Run: headless pygame with SDL's dummy video driver; simulated clock (each Clock.tick advances the game by its frame time, no real sleeping); random seed 0; keys injected as events and as key.get_pressed() state; no mouse input.
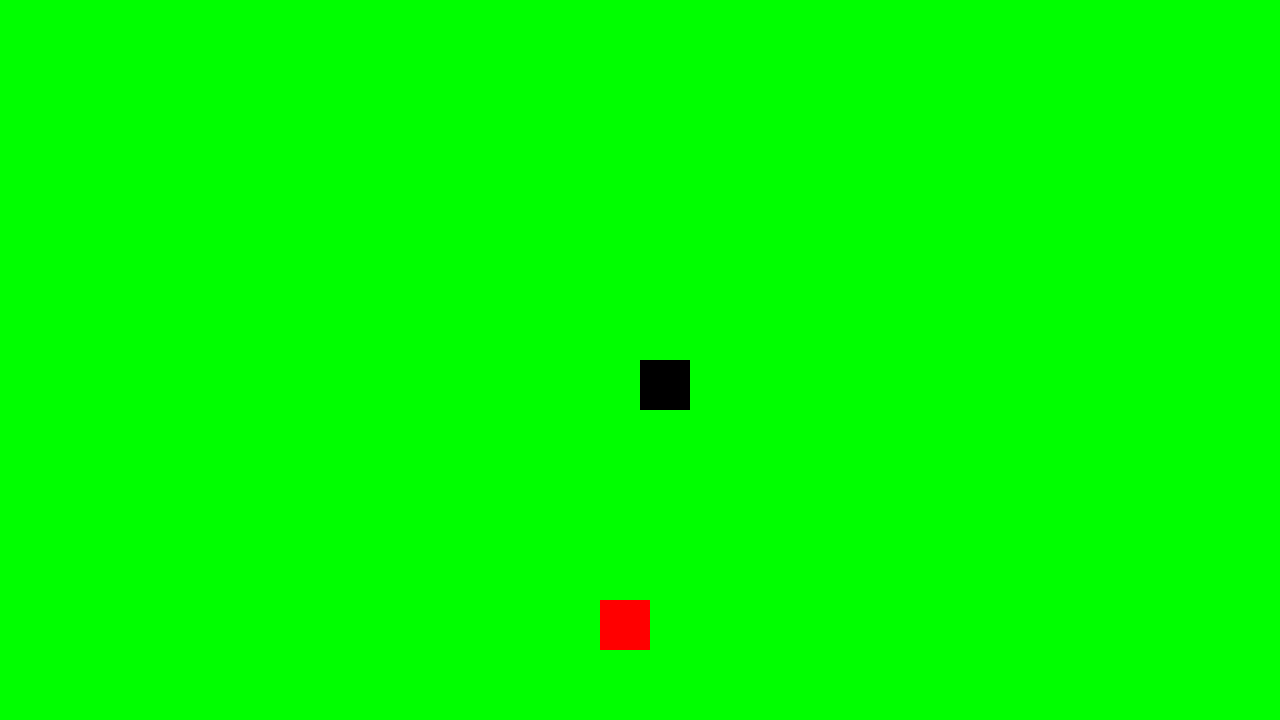
Frame 1 of 4 · flips 1–60 · no input
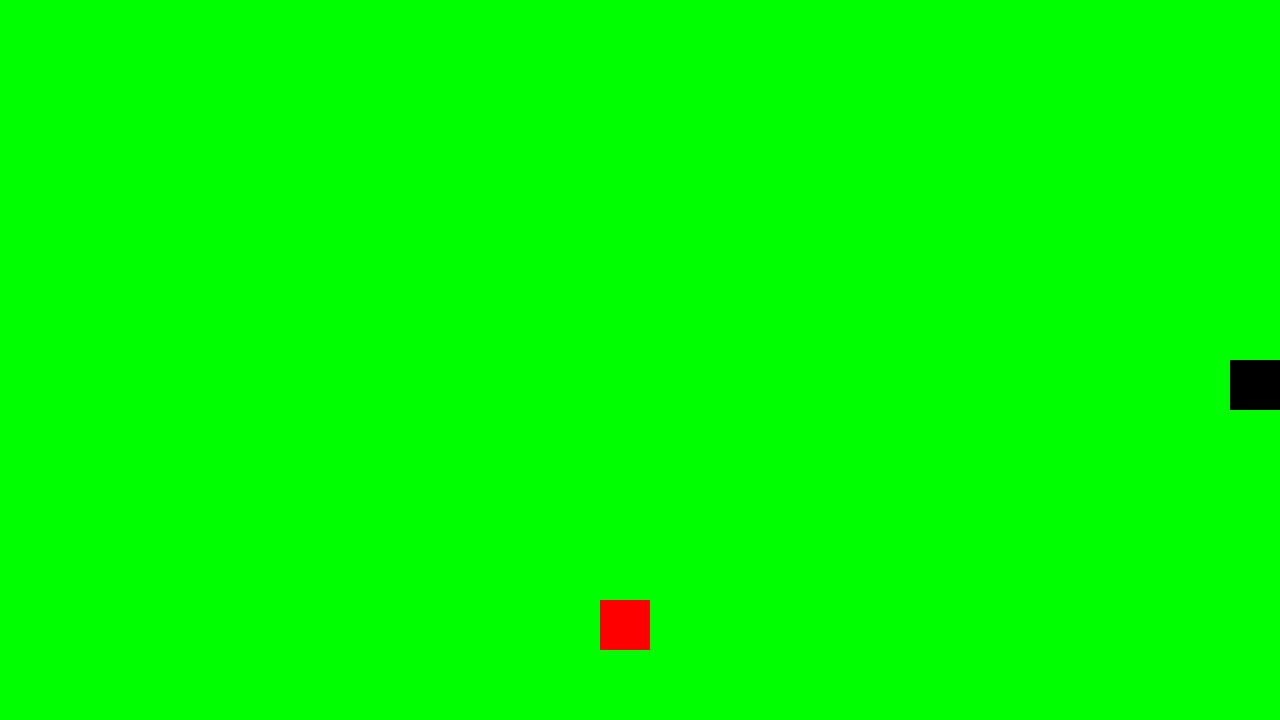
Frame 2 of 4 · flips 61–180 · tapped SPACE, RETURN · held RIGHT (→), D
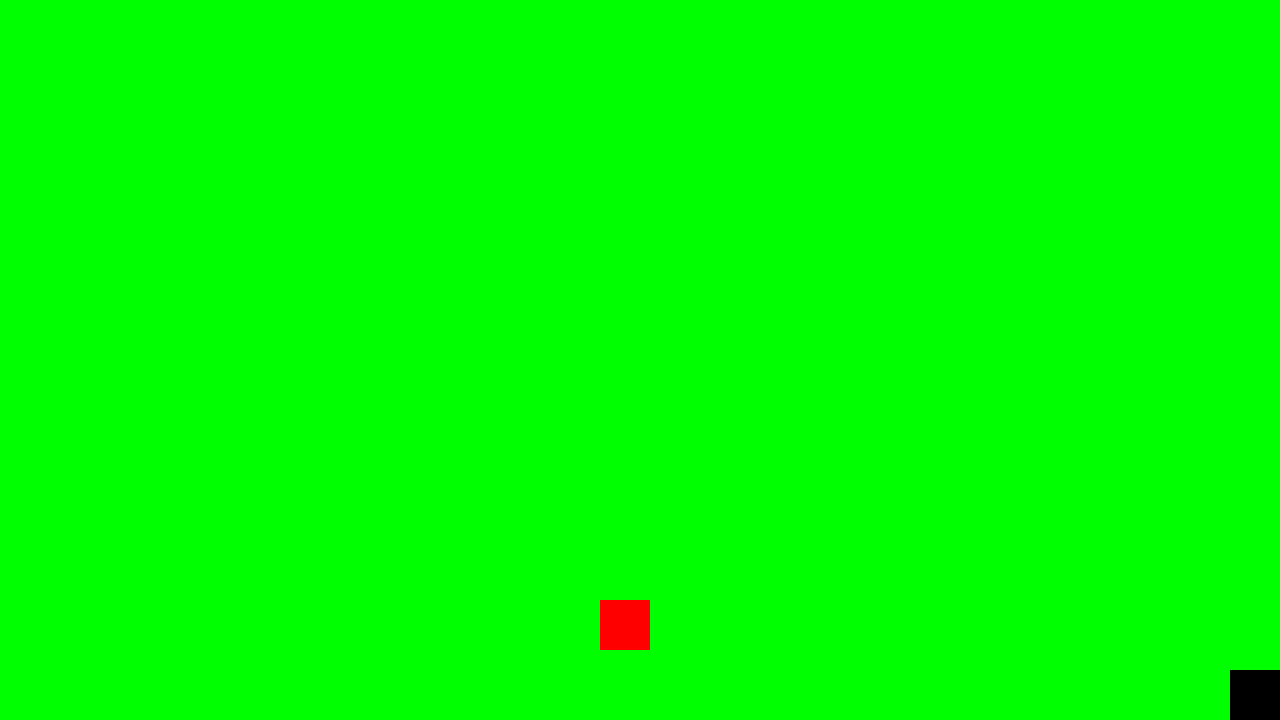
Frame 3 of 4 · flips 181–300 · held DOWN (↓), S
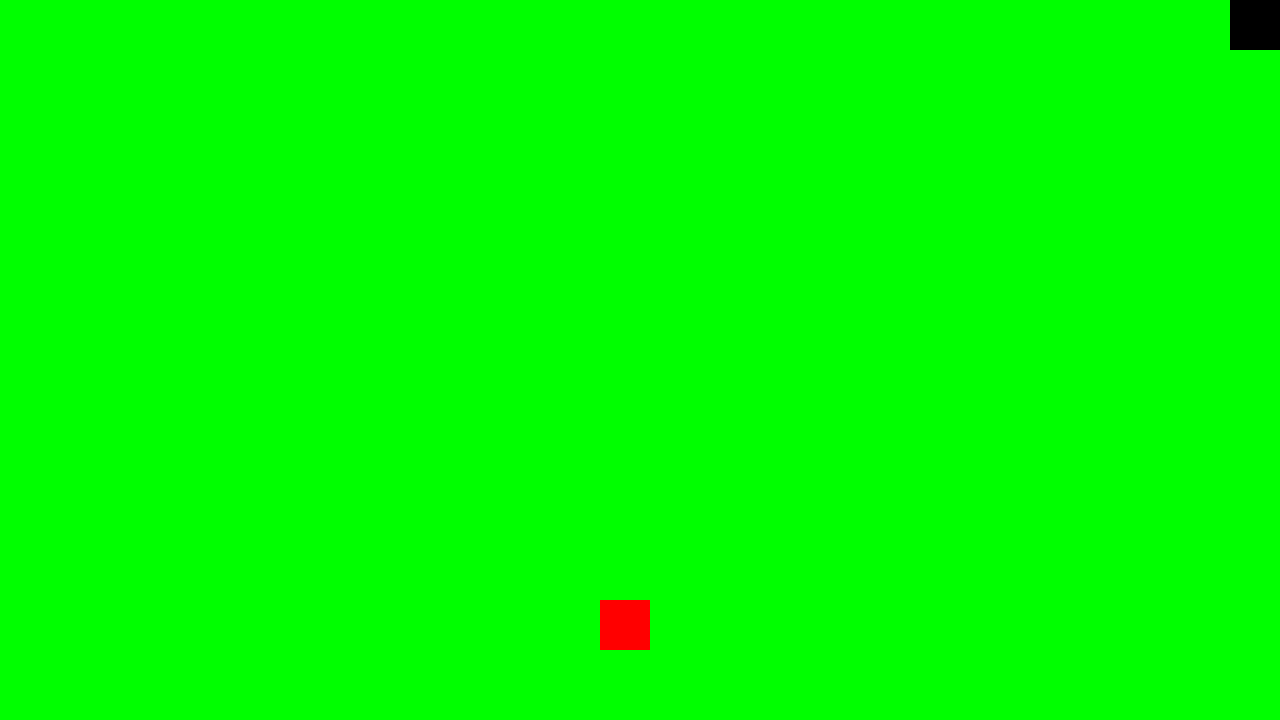
Frame 4 of 4 · flips 301–420 · held LEFT (←), A, UP (↑), W

The pygame program that drew these frames:

import pygame
import random


#Initialisation de pygame.
pygame.init()
pygame.font.init()

screen = pygame.display.set_mode((1280, 720))

pygame.display.set_caption("Snake")

clock = pygame.time.Clock()

dt = 0

#Initialisation des variables du jeu.
running = True
serpent_pos = pygame.Vector2(1280/2, 720/2)
pomme_pos = pygame.Vector2(random.randrange(0, 1280, 50), random.randrange(0, 720, 50))


direction = ""

#Boucle principale du jeu.
while running:

    #Regarde quelle touche le joueur à touché et agit en fonction.
    for event in pygame.event.get():
        if event.type == pygame.QUIT:
            running = False

        elif event.type == pygame.KEYDOWN:
            if event.key == pygame.K_ESCAPE:
                running = False
            elif event.key == pygame.K_UP and direction != 'DOWN':
                direction = 'UP'
            elif event.key == pygame.K_DOWN and direction != 'UP':
                direction = 'DOWN'
            elif event.key == pygame.K_LEFT and direction != 'RIGHT':
                direction = 'LEFT'
            elif event.key == pygame.K_RIGHT and direction != 'LEFT':
                direction = 'RIGHT'
    
    screen.fill([0, 255, 0])
    
    pygame.draw.rect(screen, (0,0,0),(serpent_pos.x, serpent_pos.y, 50, 50))
    pygame.draw.rect(screen, (255,0,0),(pomme_pos.x, pomme_pos.y, 50, 50))
    
    if direction == "UP" :
        serpent_pos.y -= 500*dt
    if direction == "DOWN" :
        serpent_pos.y += 500 * dt
    if direction == "RIGHT" :
        serpent_pos.x += 500 * dt
    if direction == "LEFT" :
        serpent_pos.x -= 500 * dt
    
    if serpent_pos.x < 0:
        serpent_pos.x = 0
    if serpent_pos.x + 50 > 1280 :
        serpent_pos.x = 1280 - 50
    if serpent_pos.y < 0:
        serpent_pos.y = 0
    if serpent_pos.y + 50 > 720 :
        serpent_pos.y = 720 - 50
    
    pygame.display.flip()
    dt = clock.tick(60) / 1000

pygame.quit()
